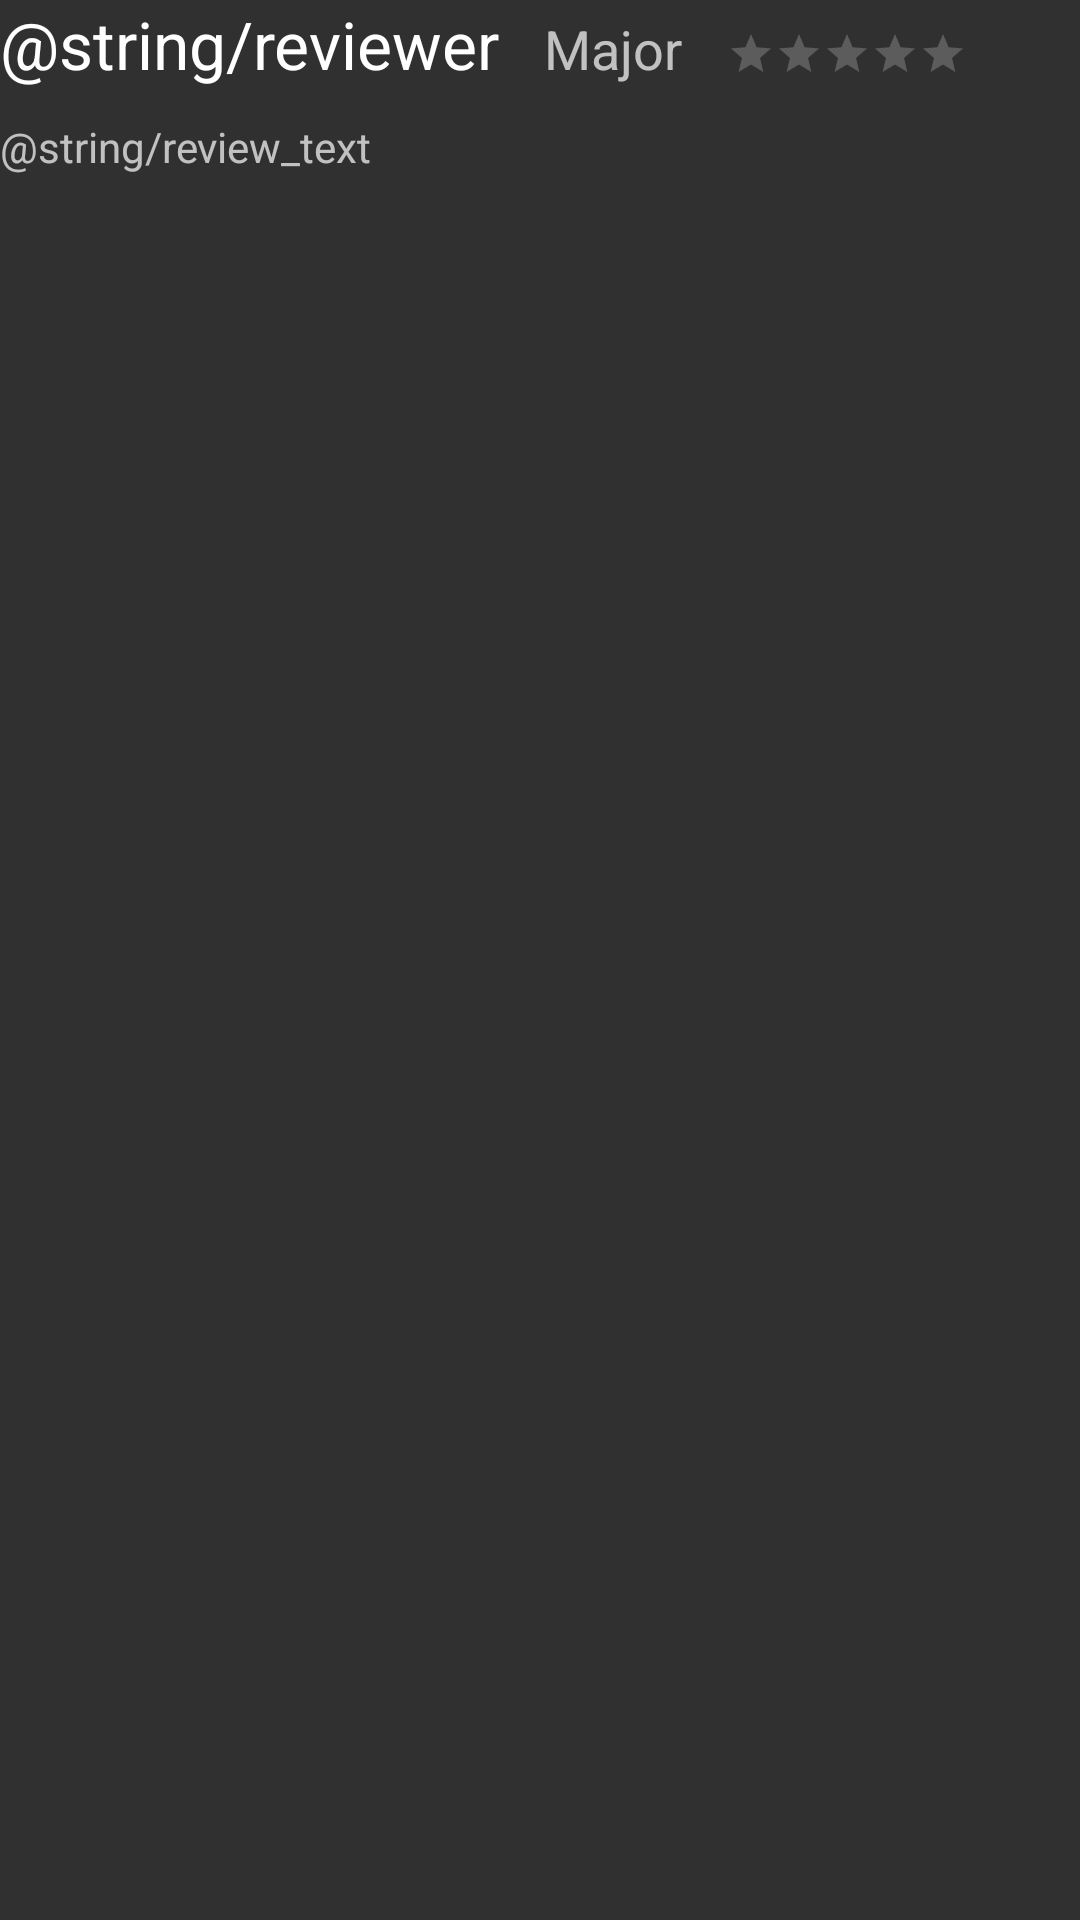

Here is an Android app screen rendered from its layout file. Give the layout XML and the strings, colors and styles it references.
<!-- AndroidManifest.xml: application theme android:Theme.Material.Dialog.Presentation -->
<!-- res/layout/review_item.xml -->
<?xml version="1.0" encoding="utf-8"?>
<LinearLayout xmlns:android="http://schemas.android.com/apk/res/android"
    android:orientation="vertical" android:layout_width="match_parent"
    android:layout_height="100dp"
    android:weightSum="1">

    <LinearLayout
        android:orientation="horizontal"
        android:layout_width="match_parent"
        android:layout_height="wrap_content">

        <TextView
            android:layout_width="wrap_content"
            android:layout_height="wrap_content"
            android:textAppearance="?android:attr/textAppearanceLarge"
            android:text="@string/reviewer"
            android:id="@+id/reviewer" />

        <TextView
            android:layout_width="wrap_content"
            android:layout_height="wrap_content"
            android:textAppearance="?android:attr/textAppearanceMedium"
            android:text="@string/major"
            android:id="@+id/user_major"
            android:layout_marginStart="15dp" />

        <RatingBar
            android:layout_width="wrap_content"
            android:layout_height="wrap_content"
            android:id="@+id/user_rating"
            style="?android:attr/ratingBarStyleSmall"
            android:layout_marginTop="10dp"
            android:layout_marginStart="15dp"
            android:numStars="5"
            android:isIndicator="true"/>
    </LinearLayout>

    <TextView
        android:layout_width="wrap_content"
        android:layout_height="wrap_content"
        android:textAppearance="?android:attr/textAppearanceSmall"
        android:text="@string/review_text"
        android:id="@+id/review_text"
        android:layout_marginTop="10dp" />

</LinearLayout>
<!-- resources referenced by this layout -->
<resources>
  <string name="major">Major</string>
</resources>
